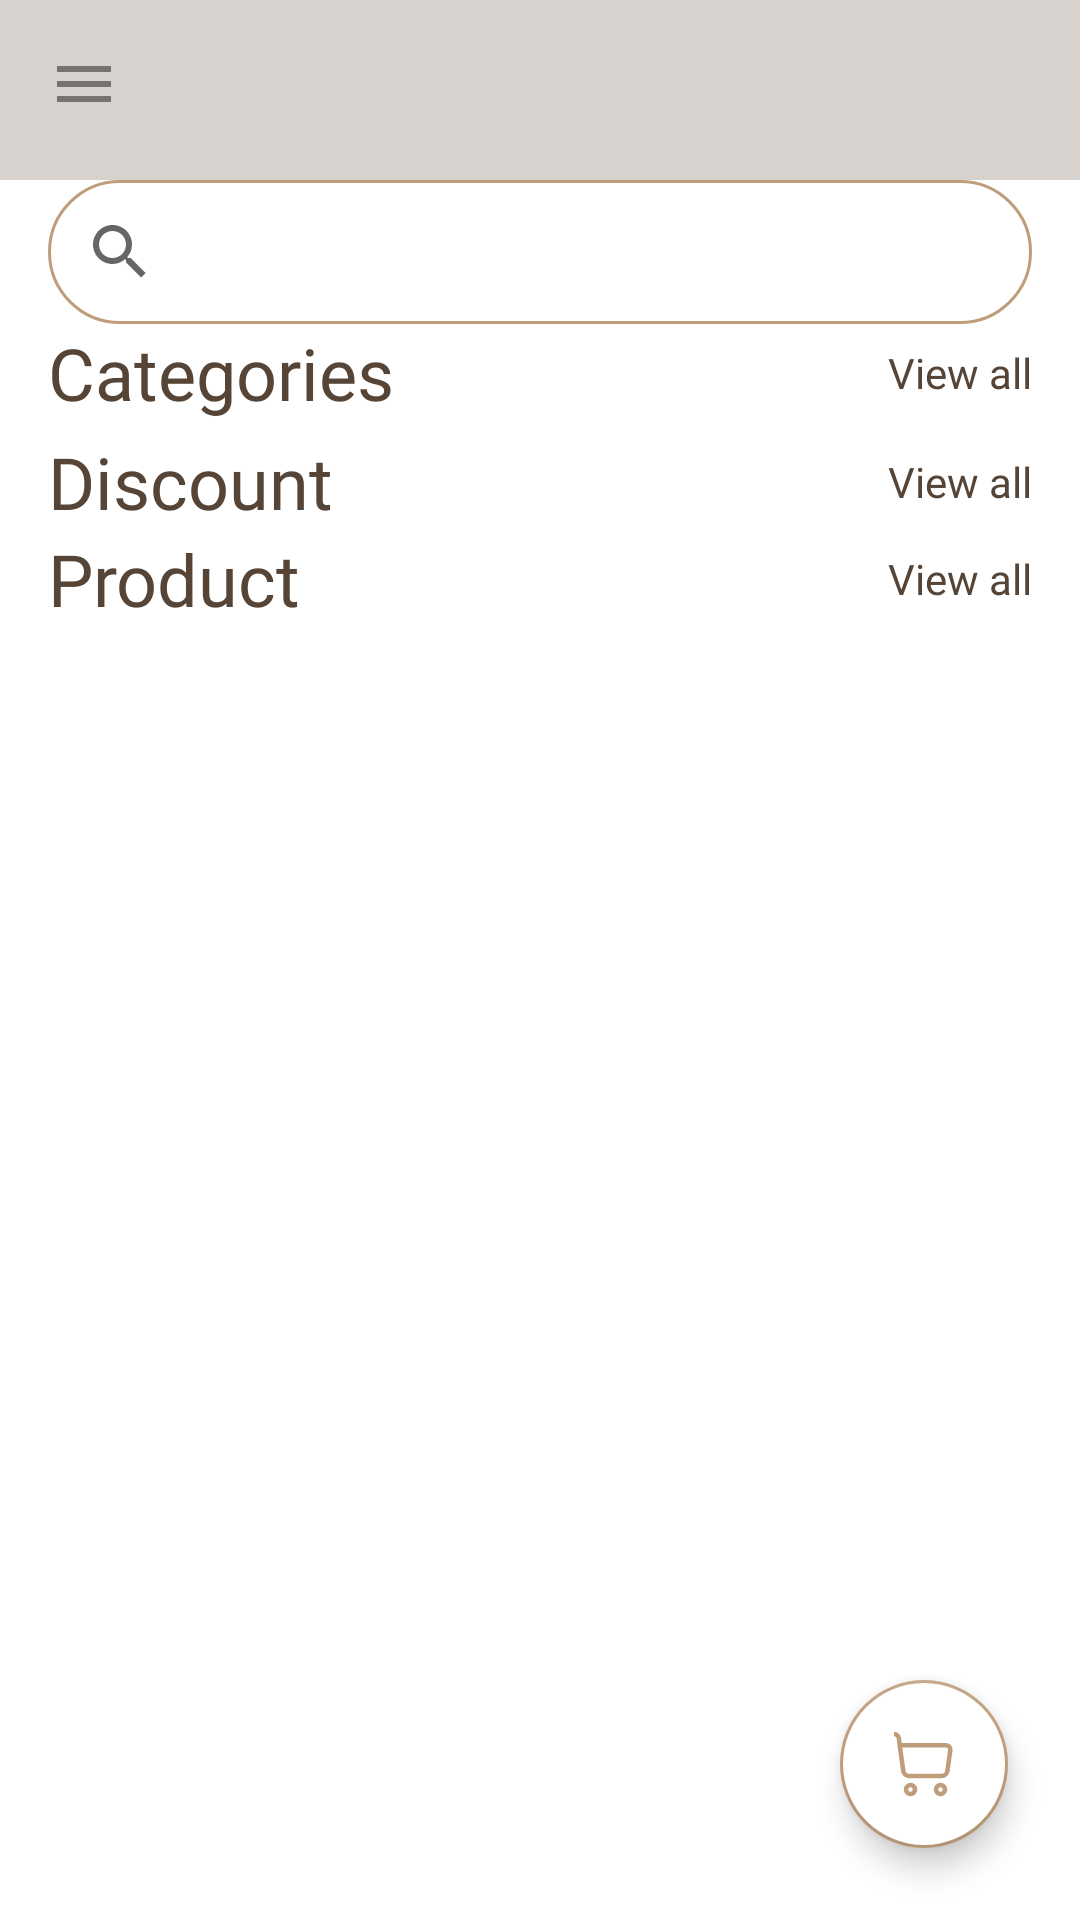

Reconstruct the res/layout file that produces this screen, plus the resources it refers to.
<!-- AndroidManifest.xml: application theme Theme.Material3.Light.NoActionBar -->
<!-- res/layout/content_main_activity.xml -->
<?xml version="1.0" encoding="utf-8"?>
<androidx.coordinatorlayout.widget.CoordinatorLayout xmlns:android="http://schemas.android.com/apk/res/android"
    xmlns:app="http://schemas.android.com/apk/res-auto"
    xmlns:tools="http://schemas.android.com/tools"
    android:layout_width="match_parent"
    android:layout_height="match_parent">
    <com.google.android.material.floatingactionbutton.FloatingActionButton
        android:id="@+id/home_fab"
        android:layout_width="wrap_content"
        android:layout_height="wrap_content"
        android:src="@drawable/ic_cart_1"
        android:layout_margin="24dp"
        app:tint="@color/purple_500"
        app:borderWidth="1dp"
        app:backgroundTint="@color/purple_500"
        android:elevation="4dp"
        android:layout_gravity="bottom|end"
        android:backgroundTint="@color/white"/>

    <ScrollView
        android:id="@+id/scrollView2"
        android:layout_width="match_parent"
        android:layout_height="match_parent"
        app:layout_constraintBottom_toBottomOf="parent"
        app:layout_constraintEnd_toEndOf="parent"
        app:layout_constraintStart_toStartOf="parent"
        tools:ignore="SpeakableTextPresentCheck">

        <com.google.android.material.appbar.AppBarLayout
            android:layout_width="match_parent"
            android:layout_height="wrap_content"
            android:background="@color/white">
            <com.google.android.material.appbar.MaterialToolbar
                android:id="@+id/tool_bar"
                android:layout_width="match_parent"
                android:layout_height="60dp"
                android:gravity="center_vertical"
                android:background="@color/purple_200"
                app:navigationIcon="@drawable/menu"
                app:titleTextColor="@color/purple_700"
                >
                <com.google.android.material.imageview.ShapeableImageView
                    android:id="@+id/toolbar_ava"
                    android:layout_width="50dp"
                    android:layout_height="50dp"
                    app:srcCompat="@drawable/ava1"
                    android:layout_gravity="right"
                    android:layout_marginEnd="24dp"
                    app:shapeAppearanceOverlay="@style/circle"
                    />
            </com.google.android.material.appbar.MaterialToolbar>
            <LinearLayout
                android:layout_width="match_parent"
                android:layout_height="match_parent"
                android:orientation="vertical"
                android:paddingStart="16dp"
                android:paddingEnd="16dp">

                <androidx.appcompat.widget.SearchView
                    android:id="@+id/search_bar"
                    android:layout_width="match_parent"
                    android:layout_height="wrap_content"
                    android:background="@drawable/custom_button_colored"
                    app:queryHint="Search here ..." />

                <LinearLayout
                    android:layout_width="match_parent"
                    android:layout_height="wrap_content"
                    android:orientation="vertical">

                    <LinearLayout
                        android:layout_width="match_parent"
                        android:layout_height="wrap_content"
                        android:gravity="center_vertical"
                        android:orientation="horizontal">

                        <TextView
                            android:id="@+id/home_cate"
                            android:layout_width="wrap_content"
                            android:layout_height="wrap_content"
                            android:layout_weight="1"
                            android:fontFamily="@font/montserrat"
                            android:text="Categories"
                            android:textColor="@color/black"
                            android:textSize="24sp" />

                        <TextView
                            android:id="@+id/home_view_all_category"
                            android:layout_width="wrap_content"
                            android:layout_height="wrap_content"
                            android:fontFamily="@font/montserrat"
                            android:text="@string/view_all"
                            android:textColor="@color/black" />
                    </LinearLayout>

                    <androidx.recyclerview.widget.RecyclerView
                        android:id="@+id/home_cate_recycler"
                        android:layout_width="match_parent"
                        android:layout_height="wrap_content"
                        android:layout_marginTop="4dp"
                        android:scrollbars="horizontal">

                    </androidx.recyclerview.widget.RecyclerView>

                </LinearLayout>
                <LinearLayout
                    android:layout_width="match_parent"
                    android:layout_height="wrap_content"
                    android:orientation="vertical">
                    <LinearLayout
                        android:layout_width="match_parent"
                        android:layout_height="wrap_content"
                        android:orientation="horizontal"
                        android:gravity="center_vertical">
                        <TextView
                            android:id="@+id/home_discount_label"
                            android:layout_width="wrap_content"
                            android:layout_height="wrap_content"
                            android:fontFamily="@font/montserrat"
                            android:text="Discount"
                            android:textColor="@color/black"
                            android:textSize="24sp"
                            android:layout_weight="1"/>
                        <TextView
                            android:id="@+id/home_view_all_discount"
                            android:layout_width="wrap_content"
                            android:layout_height="wrap_content"
                            android:text="@string/view_all"
                            android:fontFamily="@font/montserrat"
                            android:textColor="@color/black"/>
                    </LinearLayout>

                    <androidx.recyclerview.widget.RecyclerView
                        android:id="@+id/home_discount_recycler"
                        android:layout_width="match_parent"
                        android:layout_height="wrap_content"
                        android:scrollbars="horizontal">

                    </androidx.recyclerview.widget.RecyclerView>
                </LinearLayout>
                <LinearLayout
                    android:layout_width="match_parent"
                    android:layout_height="wrap_content"
                    android:orientation="vertical">
                    <LinearLayout
                        android:layout_width="match_parent"
                        android:layout_height="wrap_content"
                        android:orientation="horizontal"
                        android:gravity="center_vertical">

                    <TextView
                        android:id="@+id/home_recent_label"
                        android:layout_width="wrap_content"
                        android:layout_height="wrap_content"
                        android:fontFamily="@font/montserrat"
                        android:text="Product"
                        android:textColor="@color/black"
                        android:textSize="24sp"
                        android:layout_weight="1"/>
                        <TextView
                            android:id="@+id/home_view_all_product"
                            android:layout_width="wrap_content"
                            android:layout_height="wrap_content"
                            android:text="@string/view_all"
                            android:fontFamily="@font/montserrat"
                            android:textColor="@color/black"/>
                    </LinearLayout>

                    <androidx.recyclerview.widget.RecyclerView
                        android:id="@+id/home_product_recycler"
                        android:layout_width="match_parent"
                        android:layout_height="wrap_content"
                        android:scrollbars="vertical">

                    </androidx.recyclerview.widget.RecyclerView>
                </LinearLayout>

            </LinearLayout>
        </com.google.android.material.appbar.AppBarLayout>

    </ScrollView>
</androidx.coordinatorlayout.widget.CoordinatorLayout>
<!-- resources referenced by this layout -->
<resources>
  <color name="black">#564536</color>
  <color name="purple_200">#D8D2CE</color>
  <color name="purple_500">#BF9D7B</color>
  <color name="purple_700">#707070</color>
  <color name="white">#FFFFFFFF</color>
  <!-- drawable custom_button_colored (drawable) -->
  <?xml version="1.0" encoding="utf-8"?>
  <selector xmlns:android="http://schemas.android.com/apk/res/android">
  <item>
      <shape android:shape="rectangle">
          <stroke android:width="1dp" android:color="@color/purple_500"/>
          <corners android:radius="25dp"/>
      </shape>
  </item>
  </selector>
  <!-- drawable ic_cart_1 (drawable) -->
  <vector xmlns:android="http://schemas.android.com/apk/res/android"
      android:width="24dp"
      android:height="24dp"
      android:viewportWidth="24"
      android:viewportHeight="24">
    <path
        android:pathData="M3.9,5.7333L5.0856,14.275C5.2228,15.2638 6.0683,16 7.0666,16L17.8334,16C18.8317,16 19.6772,15.2638 19.8144,14.275L20.7632,7.4395C20.8883,6.5378 20.1878,5.7333 19.2774,5.7333L3.9,5.7333ZM3.9,5.7333L3.6049,3.4136C3.502,2.6056 2.8145,2 2,2V2"
        android:strokeWidth="1.5"
        android:fillColor="#00000000"
        android:strokeColor="#121219"/>
    <path
        android:pathData="M9,20.5C9,19.6716 8.3284,19 7.5,19C6.6716,19 6,19.6716 6,20.5C6,21.3284 6.6716,22 7.5,22C8.3284,22 9,21.3284 9,20.5Z"
        android:strokeWidth="1.5"
        android:fillColor="#00000000"
        android:strokeColor="#121219"/>
    <path
        android:pathData="M19,20.5C19,19.6716 18.3284,19 17.5,19C16.6716,19 16,19.6716 16,20.5C16,21.3284 16.6716,22 17.5,22C18.3284,22 19,21.3284 19,20.5Z"
        android:strokeWidth="1.5"
        android:fillColor="#00000000"
        android:strokeColor="#121219"/>
  </vector>
  <!-- drawable menu (drawable-anydpi) -->
  <vector xmlns:android="http://schemas.android.com/apk/res/android"
      android:width="24dp"
      android:height="24dp"
      android:viewportWidth="24"
      android:viewportHeight="24"
      android:tint="#333333"
      android:alpha="0.6">
    <path
        android:fillColor="@color/purple_500"
        android:pathData="M3,18h18v-2L3,16v2zM3,13h18v-2L3,11v2zM3,6v2h18L21,6L3,6z"/>
  </vector>
  <string name="view_all">View all</string>
  <style name="circle">
          <item name="cornerFamily">rounded</item>
          <item name="cornerSize">50%</item>
      </style>
  <style name="Theme.Material3.Light.NoActionBar" parent="Theme.MaterialComponents.Light.NoActionBar">
          <item name="android:statusBarColor" tools:targetApi="l">@color/purple_500</item>
      </style>
</resources>
